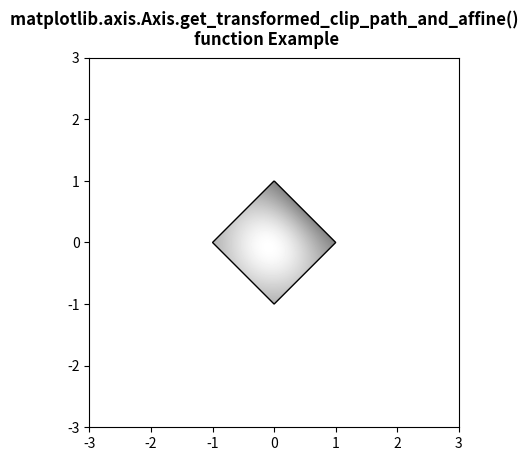

Reproduce this figure in Python.
# Implementation of matplotlib function
from matplotlib.axis import Axis
import numpy as np
import matplotlib.cm as cm
import matplotlib.pyplot as plt
from matplotlib.path import Path
from matplotlib.patches import PathPatch

delta = 0.025

x = y = np.arange(-3.0, 3.0, delta)
X, Y = np.meshgrid(x, y)

Z1 = np.exp(-X ** 2 - Y ** 2)
Z2 = np.exp(-(X - 1) ** 2 - (Y - 1) ** 2)
Z = (Z1 - Z2) * 2

path = Path([[0, 1], [1, 0], [0, -1], [-1, 0], [0, 1]])
patch = PathPatch(path, facecolor='none')

fig, ax = plt.subplots()
ax.add_patch(patch)
im = ax.imshow(Z,
               interpolation='bilinear',
               cmap=cm.gray,
               origin='lower',
               extent=[-3, 3, -3, 3],
               clip_path=patch,
               clip_on=True)

# use of get_transformed_clip_path_and_affine() method
val = Axis.get_transformed_clip_path_and_affine(im)
print("Value Return by get_transformed_clip_path_and_affine(): ")
for i in val:
    print(i)

fig.suptitle("""matplotlib.axis.Axis.get_transformed_clip_path_and_affine() 
function Example\n""", fontweight="bold")

plt.show()
